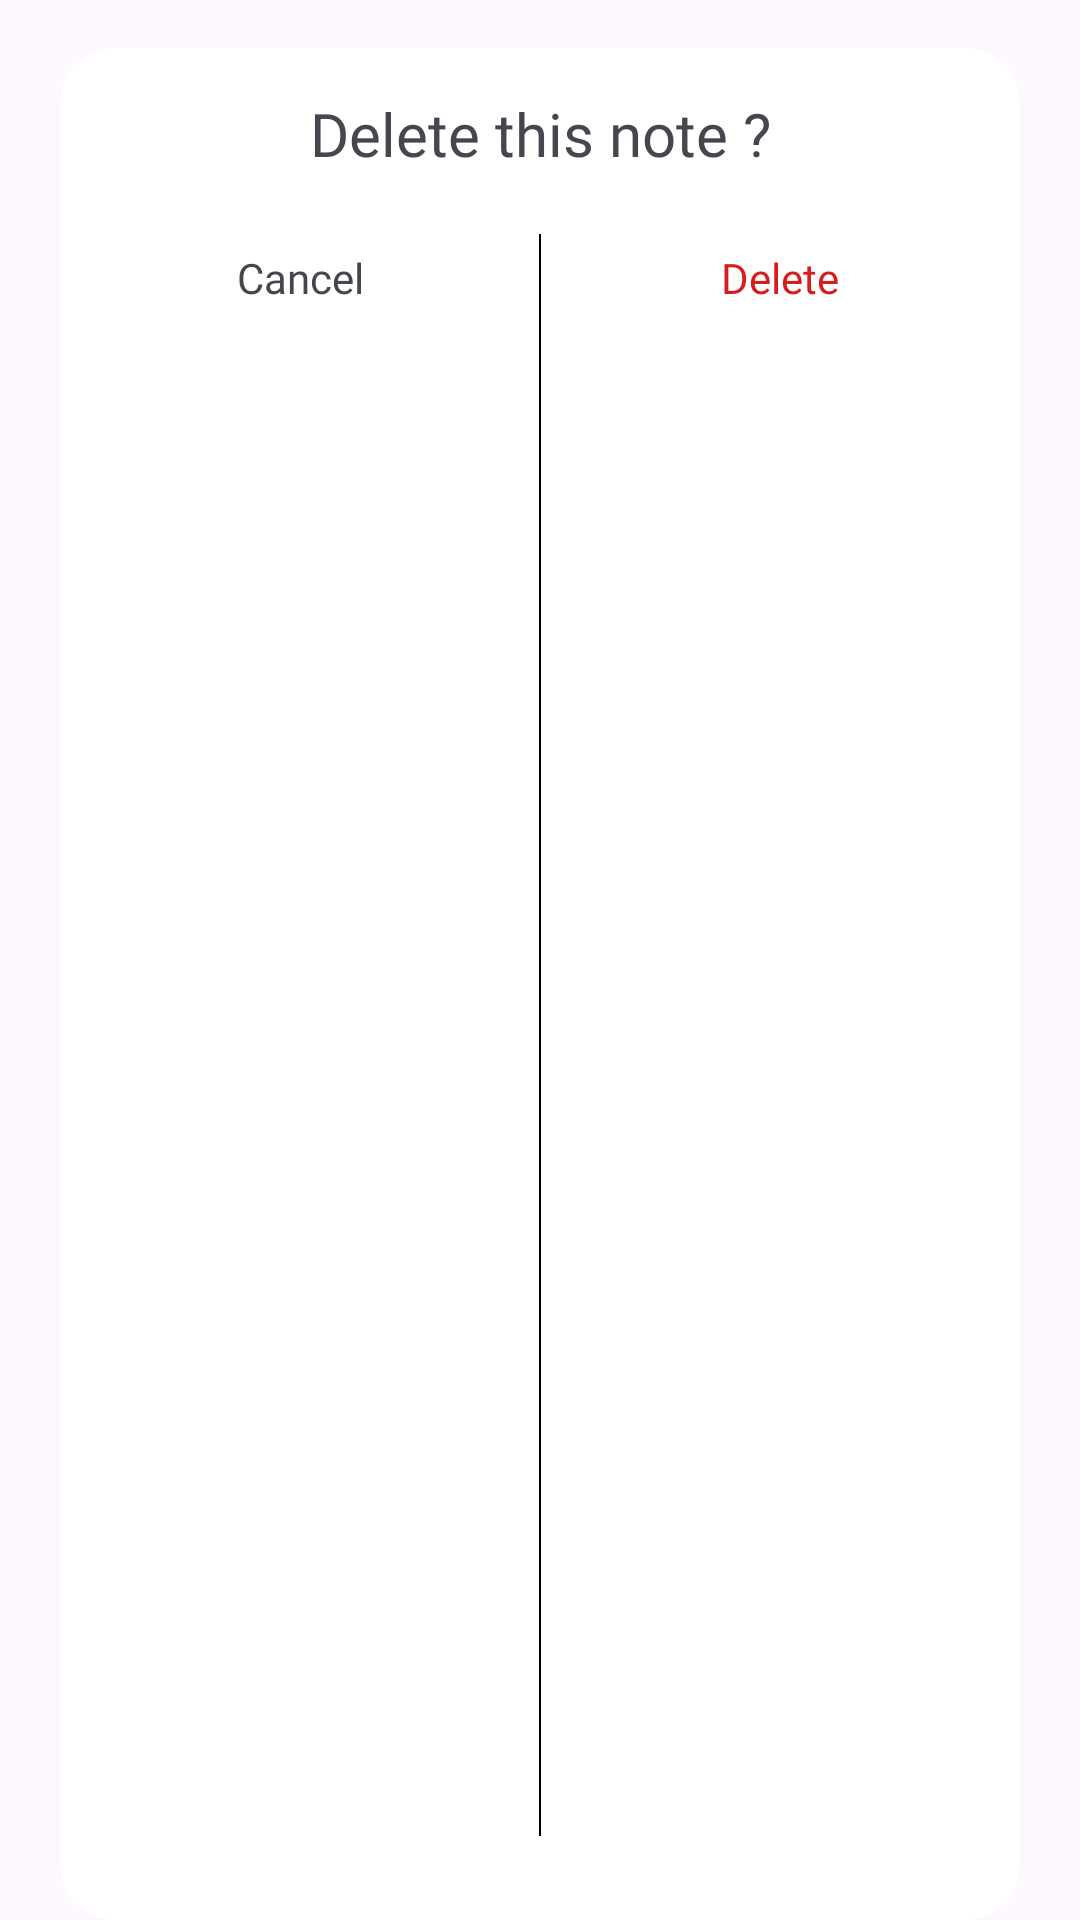

Produce the Android XML layout that renders to this screen, including the resource entries it uses.
<!-- AndroidManifest.xml: application theme Theme.Hoamz -->
<!-- res/layout/dialog_delete.xml -->
<?xml version="1.0" encoding="utf-8"?>
<LinearLayout xmlns:android="http://schemas.android.com/apk/res/android"
    android:layout_width="match_parent"
    android:layout_height="wrap_content"
    xmlns:app="http://schemas.android.com/apk/res-auto">

    <androidx.constraintlayout.widget.ConstraintLayout
        android:layout_width="match_parent"
        android:layout_height="match_parent"
        android:layout_marginStart="20dp"
        android:layout_marginEnd="20dp"
        android:layout_marginTop="16dp"
        android:backgroundTint="@color/white"
        android:paddingBottom="18dp"
        android:background="@drawable/bg_btn">

        <TextView
            android:id="@+id/title_delete_note"
            android:layout_width="match_parent"
            android:layout_height="wrap_content"
            android:text="Delete this note ?"
            android:fontFamily="@font/medium"
            app:layout_constraintTop_toTopOf="parent"
            app:layout_constraintStart_toStartOf="parent"
            app:layout_constraintEnd_toEndOf="parent"
            android:layout_marginTop="15dp"
            android:gravity="center"
            android:textSize="20sp"/>

        <TextView
            android:id="@+id/tvCancel"
            android:layout_width="0dp"
            android:layout_height="wrap_content"
            app:layout_constraintStart_toStartOf="parent"
            app:layout_constraintTop_toBottomOf="@id/title_delete_note"
            android:paddingVertical="10dp"
            app:layout_constraintEnd_toStartOf="@id/tvAction"
            android:text="Cancel"
            android:fontFamily="@font/medium"
            android:elevation="1dp"
            android:gravity="center"
            android:textSize="14sp"
            android:layout_marginTop="15dp"/>

        <View
            android:id="@+id/line"
            android:layout_width="0.8dp"
            android:layout_height="0dp"
            android:background="@color/black"
            app:layout_constraintTop_toBottomOf="@id/title_delete_note"
            app:layout_constraintBottom_toBottomOf="parent"
            app:layout_constraintStart_toStartOf="parent"
            android:layout_marginTop="20dp"
            android:layout_marginBottom="10dp"
            app:layout_constraintEnd_toEndOf="parent"/>

        <TextView
            android:id="@+id/tvAction"
            android:layout_width="0dp"
            android:layout_height="wrap_content"
            app:layout_constraintEnd_toEndOf="parent"
            app:layout_constraintStart_toEndOf="@id/tvCancel"
            app:layout_constraintTop_toBottomOf="@id/title_delete_note"
            android:paddingVertical="10dp"
            android:gravity="center"
            android:text="Delete"
            android:fontFamily="@font/medium"
            android:elevation="1dp"
            android:textSize="14sp"
            android:textColor="#D81B1B"
            android:layout_marginTop="15dp"/>

    </androidx.constraintlayout.widget.ConstraintLayout>


</LinearLayout>
<!-- resources referenced by this layout -->
<resources>
  <color name="black">#FF000000</color>
  <color name="white">#FFFFFFFF</color>
  <!-- drawable bg_btn (drawable) -->
  <?xml version="1.0" encoding="utf-8"?>
  <selector xmlns:android="http://schemas.android.com/apk/res/android">
      <item>
          <shape android:shape="rectangle">
              <corners android:radius="18dp"/>
          </shape>
      </item>
  </selector>
  <style name="Theme.Hoamz" parent="Base.Theme.Hoamz" />
  <style name="Base.Theme.Hoamz" parent="Theme.Material3.DayNight.NoActionBar">
         
          
          <item name="colorPrimary">@color/color_bg</item>
          <item name="android:statusBarColor">@android:color/white</item>
      </style>
  <color name="color_bg">#f8f8f8</color>
</resources>
